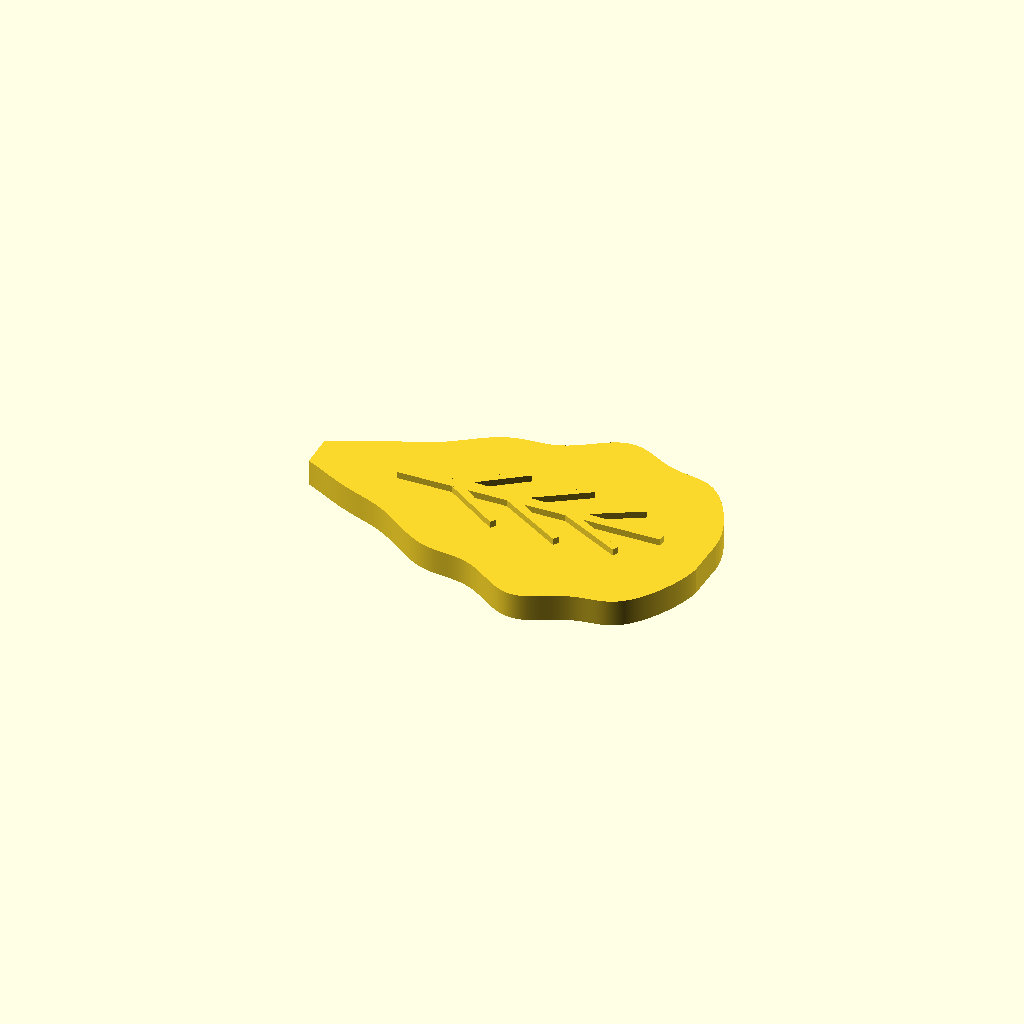
Cell 1: rendered with the file's own defaults.
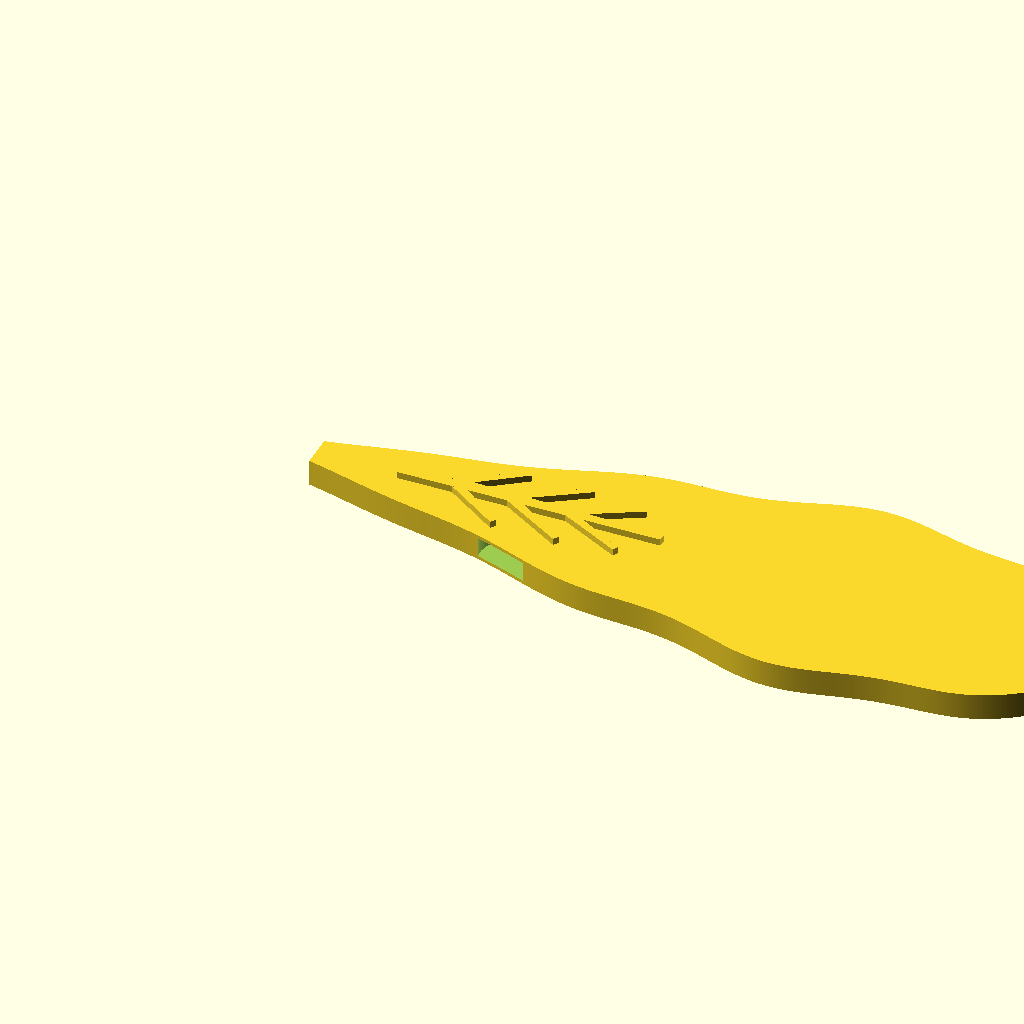
Cell 2 — leaf_len set to 120, the other parameters unchanged.
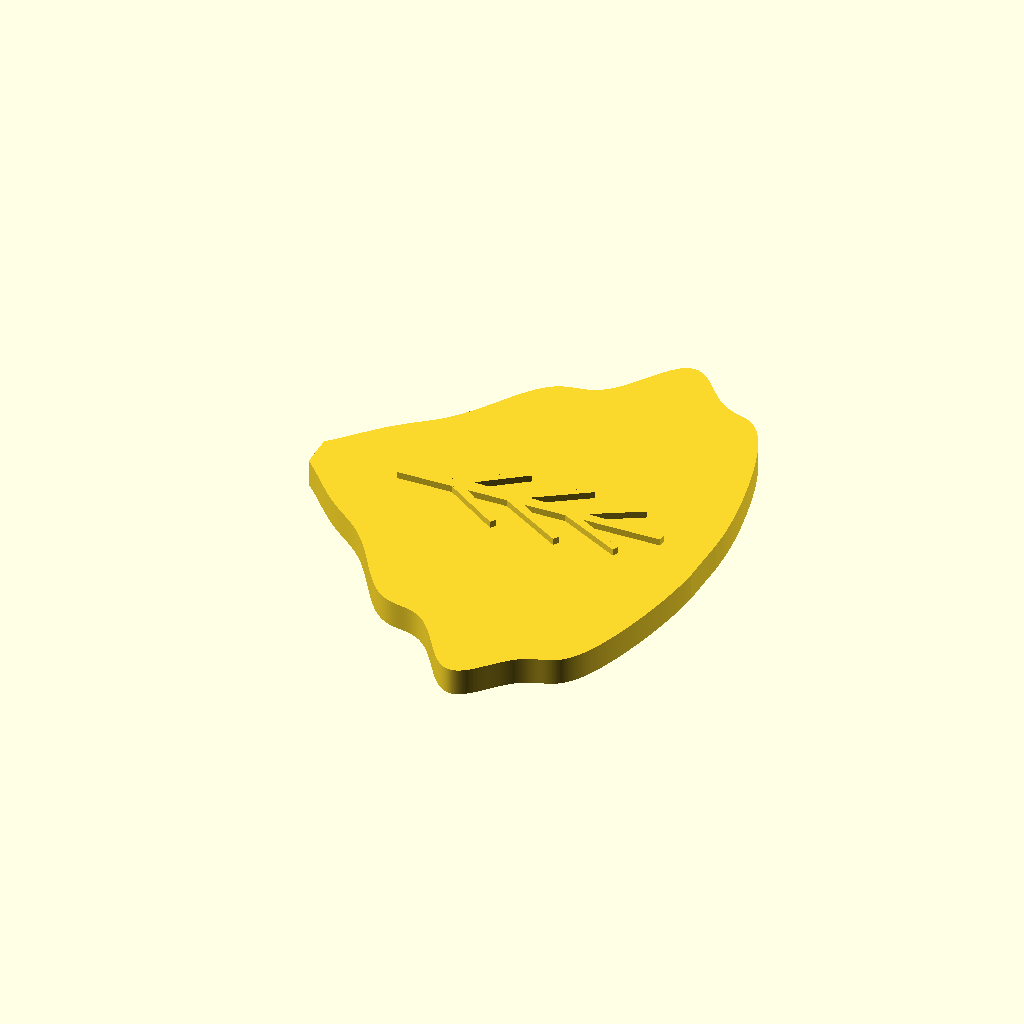
Cell 3: the same model with half_w = 37.9.
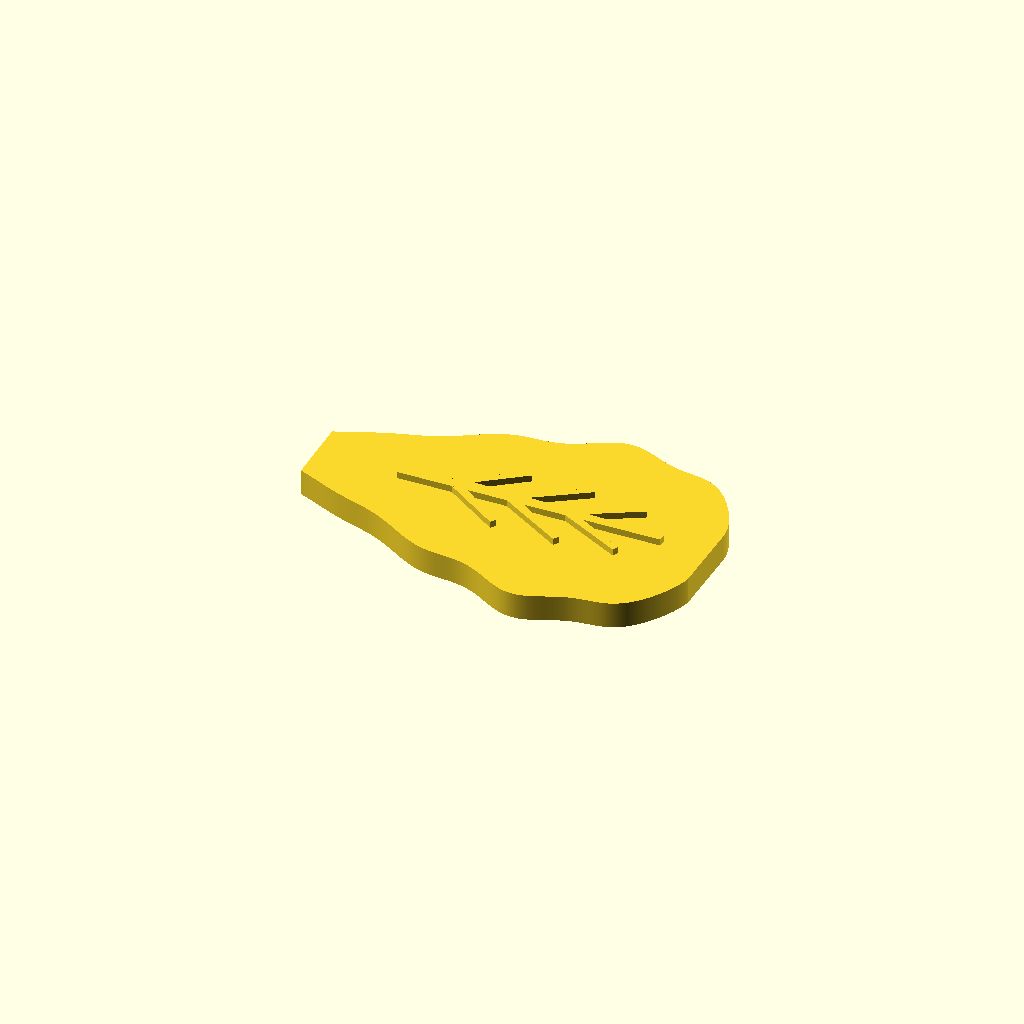
Cell 4 — stem_hw set to 5.2, the other parameters unchanged.
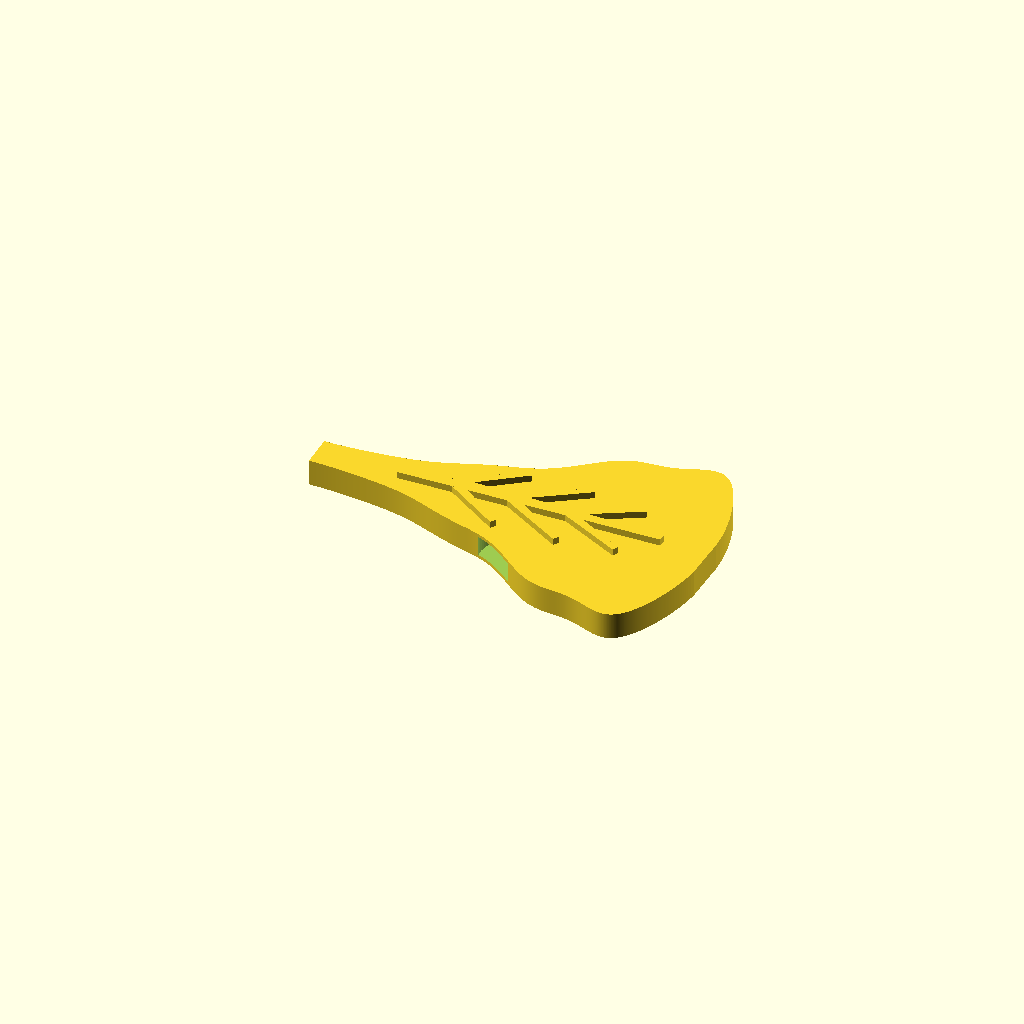
Cell 5: shape_p = 3.8 (everything else at default).
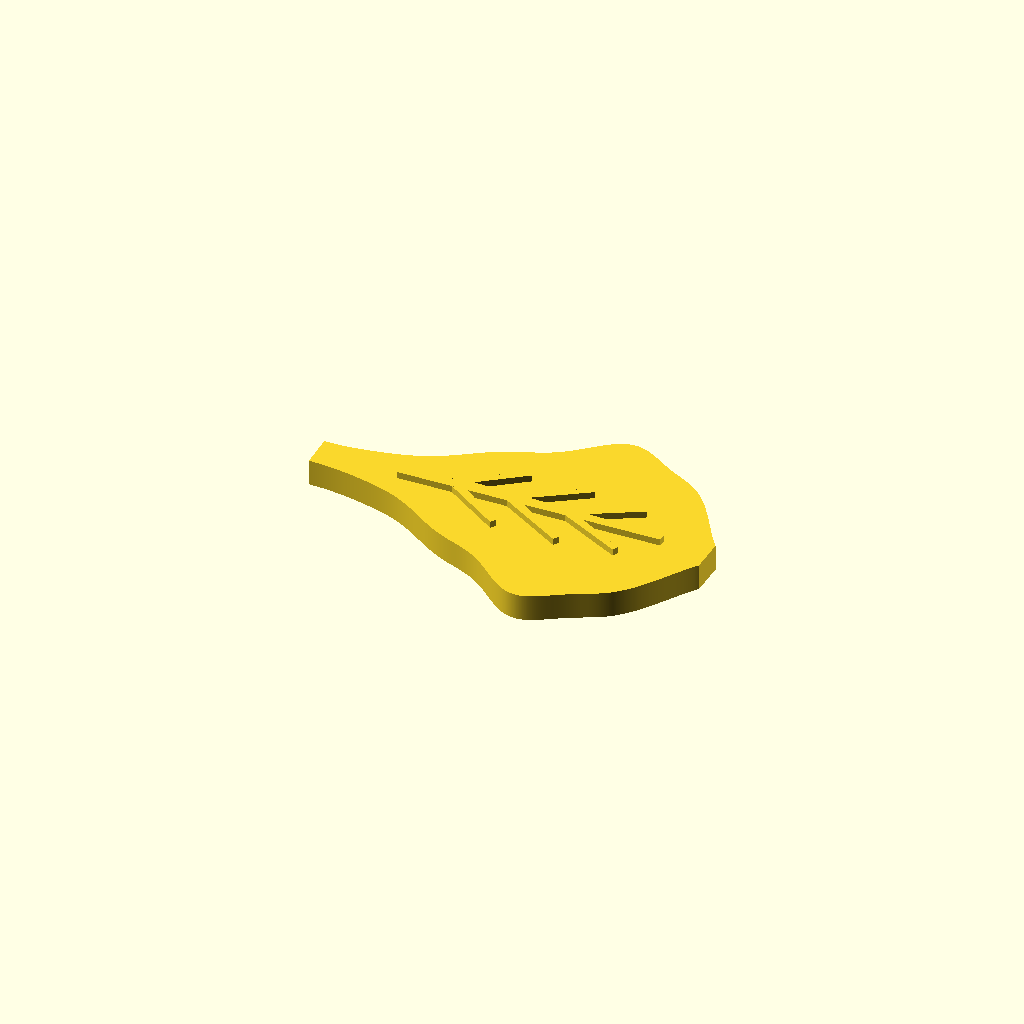
Cell 6: the same model with shape_q = 1.1.
One fixed orthographic camera (rotation 55°, 0°, 25°; colour scheme Cornfield) for every cell.
OpenSCAD source file models/idea-014-miao-leaf-fridge-magnet/model.scad:
// =============================================================================
// idea-014 苗白菜 · 白菜叶冰箱贴（背面 2 个 φ10x2 磁铁压入槽 / 正面免支撑）
//
// 与 idea-013 同款叶形（同一套 hw() 轮廓公式），尺寸放大到 60 x 40，板厚加到 4mm
// 好给背面留 2 个磁铁槽；正面仍是「叶尖朝 +X、叶脉朝上」。
//
// 坐标：x=0 端 = 叶柄，x=leaf_len 端 = 叶尖；z=0 是背面（贴床、开磁铁槽），
//       z 越大越靠正面（叶脉朝上）。
// 打印朝向：背面平贴热床 —— 侧壁全竖直、叶脉是竖直凸棱 => 无陡悬垂；
//       唯一的水平面是 2 个磁铁槽的顶盖（φ10 圆盘，FDM 直接桥接，不用支撑）。
//
// 磁铁（φ10x2 圆片）从背面压入再点胶；槽径/槽深是参数，磁铁的实际规格见台账 openQuestions。
// =============================================================================

// ---------- 参数（唯一数字来源） ----------
// 轮廓（同 idea-013 的公式，只是放大）
leaf_len   = 60;      // 叶片长度（X 外廓）
half_w     = 18.95;   // 名义半宽（叠加波边后最大半宽 20.00 -> Y 外廓 40.0）
stem_hw    = 2.6;     // 两端最小半宽
shape_p    = 1.9;
shape_q    = 0.55;
wave_amp   = 0.075;
wave_n     = 3.5;
samples    = 700;

// 厚度
leaf_t     = 4;       // 板厚（背面到叶面）
vein_sink  = 0.6;     // 叶脉沉进叶面
vein_h     = 1.6;     // 叶脉挤出高度 -> 露出 1.0mm（总厚 5.0）

// 磁铁槽（磁铁规格是「假定值」，真实尺寸待主人拿卡尺量，见台账 openQuestions）
magnet_d     = 10;     // 假定磁铁直径（φ10 圆片）
magnet_t     = 2;      // 假定磁铁厚度
fit_clear    = 0.25;   // 压入单边间隙（FDM 装配 0.2-0.3 起步；孔打了会缩，别做零间隙）
pocket_d     = 10.25;  // 槽径 = magnet_d + fit_clear
pocket_depth = 2;      // 槽深 = 磁铁厚（压入后与背面齐平，点胶固定）
min_wall     = 2.4;    // 槽壁/叶面净料下限（0.4 喷嘴 6 条线）
min_edge     = 2.0;    // 槽圆周到轮廓最小净壁厚
bridge_max   = 15;     // 背面贴床时槽顶那片圆桥的跨距上限（FDM 桥接经验值）

F_CYL      = 64;

// ---------- 数据：磁铁槽 [名字, 圆心x, 圆心y] ----------
pocket_rows = [
  ["磁铁A", 34,  8],
  ["磁铁B", 34, -8],
];

// ---------- 数据：叶脉 [名字, 起点x, 与X轴夹角(°), 长度, 起点宽, 终点宽] ----------
vein_rows = [
  ["主脉",    13.0,   0,  40.0, 2.4, 1.2],
  ["侧脉1",   21.0,  35,  11.0, 1.5, 0.9],
  ["侧脉1b",  21.0, -35,  11.0, 1.5, 0.9],
  ["侧脉2",   29.5,  32,  12.0, 1.5, 0.9],
  ["侧脉2b",  29.5, -32,  12.0, 1.5, 0.9],
  ["侧脉3",   38.5,  28,  11.0, 1.4, 0.9],
  ["侧脉3b",  38.5, -28,  11.0, 1.4, 0.9],
];

// ---------- 几何 ----------
function hw(u) =
  stem_hw + (half_w - stem_hw) * pow(sin(180 * pow(u, shape_p)), shape_q)
            * (1 + wave_amp * sin(360 * wave_n * u));

leaf_pts = concat(
  [for (i = [0 : samples]) [leaf_len * i / samples,  hw(i / samples)]],
  [for (i = [samples - 1 : -1 : 1]) [leaf_len * i / samples, -hw(i / samples)]]
);

module leaf_plate() {
  linear_extrude(leaf_t) polygon(leaf_pts);
}

module veins() {
  for (row = vein_rows)
    translate([row[1], 0, leaf_t - vein_sink])
      linear_extrude(vein_h)
        rotate([0, 0, row[2]])
          polygon([[0, -row[4] / 2], [row[3], -row[5] / 2],
                   [row[3], row[5] / 2], [0, row[4] / 2]]);
}

module magnet_pockets() {
  // 从 z=-1 起切到 z=pocket_depth：背面开出平底圆槽，槽顶就是桥接面
  for (row = pocket_rows)
    translate([row[1], row[2], (pocket_depth - 1) / 2])
      cylinder(d = pocket_d, h = pocket_depth + 1, $fn = F_CYL);
}

difference() {
  union() {
    leaf_plate();
    veins();
  }
  magnet_pockets();
}
Parameter table extracted from the source (name, type, default, range or options):
leaf_len: number, default 60
half_w: number, default 18.95
stem_hw: number, default 2.6
shape_p: number, default 1.9
shape_q: number, default 0.55
wave_amp: number, default 0.075
wave_n: number, default 3.5
samples: number, default 700
leaf_t: number, default 4
vein_sink: number, default 0.6
vein_h: number, default 1.6
magnet_d: number, default 10
magnet_t: number, default 2
fit_clear: number, default 0.25
pocket_d: number, default 10.25
pocket_depth: number, default 2
min_wall: number, default 2.4
min_edge: number, default 2
bridge_max: number, default 15
F_CYL: number, default 64
